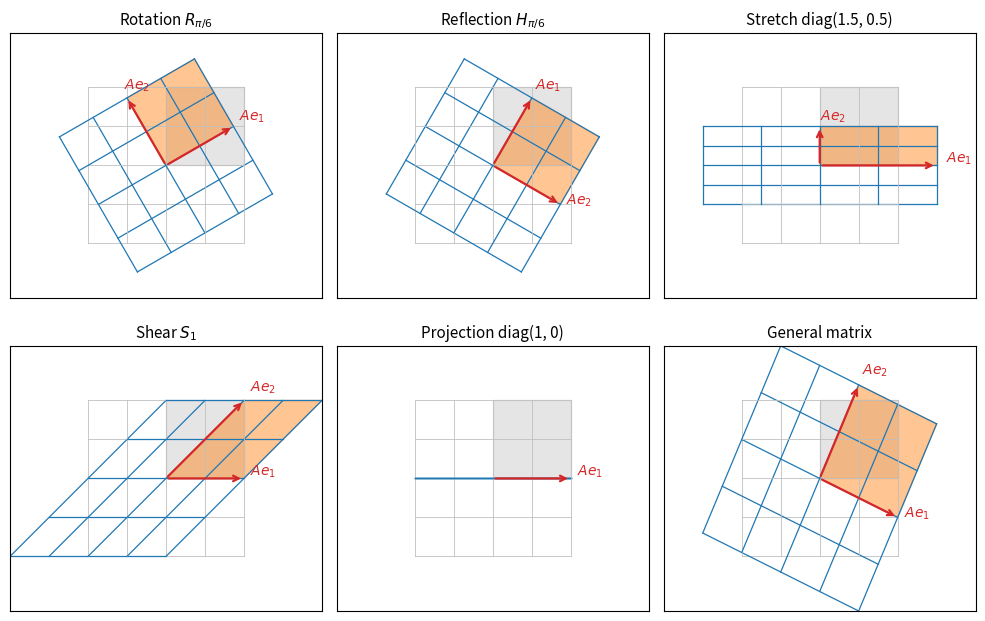

Reproduce this figure in Python.
"""Images of a grid and of the unit square under six linear maps of the plane."""

import numpy as np
import matplotlib.pyplot as plt

theta = np.pi / 6
maps = [
    ("Rotation $R_{\\pi/6}$", np.array([[np.cos(theta), -np.sin(theta)],
                                         [np.sin(theta), np.cos(theta)]])),
    ("Reflection $H_{\\pi/6}$", np.array([[np.cos(2 * theta), np.sin(2 * theta)],
                                           [np.sin(2 * theta), -np.cos(2 * theta)]])),
    ("Stretch diag(1.5, 0.5)", np.diag([1.5, 0.5])),
    ("Shear $S_1$", np.array([[1.0, 1.0], [0.0, 1.0]])),
    ("Projection diag(1, 0)", np.diag([1.0, 0.0])),
    ("General matrix", np.array([[1.0, 0.5], [-0.5, 1.2]])),
]

ticks = np.linspace(-1, 1, 5)
t = np.linspace(-1, 1, 50)
square = np.array([[0, 1, 1, 0, 0], [0, 0, 1, 1, 0]], dtype=float)

fig, axes = plt.subplots(2, 3, figsize=(10, 6.6))
for ax, (title, A) in zip(axes.flat, maps):
    # original grid (faint) and its image
    for c in ticks:
        for line in (np.vstack([t, np.full_like(t, c)]), np.vstack([np.full_like(t, c), t])):
            ax.plot(*line, color="0.75", lw=0.6)
            ax.plot(*(A @ line), color="C0", lw=0.9)
    ax.fill(*square, color="0.6", alpha=0.25)
    ax.fill(*(A @ square), color="C1", alpha=0.45)
    # images of the standard coordinate vectors
    for k, name in enumerate(["$Ae_1$", "$Ae_2$"]):
        v = A[:, k]
        if np.allclose(v, 0):
            continue
        ax.annotate("", xy=v, xytext=(0, 0),
                    arrowprops=dict(arrowstyle="->", color="C3", lw=1.6))
        ax.text(v[0] * 1.08, v[1] * 1.08 + 0.05, name, color="C3", fontsize=10)
    ax.set_title(title, fontsize=11)
    ax.set_aspect("equal")
    ax.set_xlim(-2, 2)
    ax.set_ylim(-1.7, 1.7)
    ax.set_xticks([])
    ax.set_yticks([])
fig.tight_layout()
